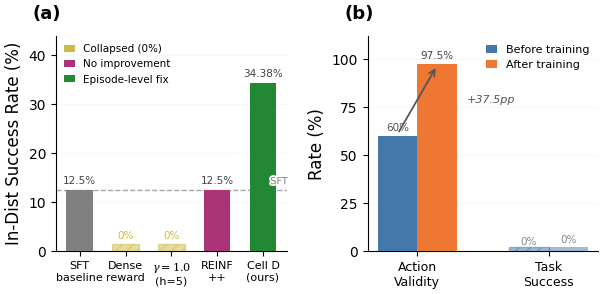

Source code (Python): (Note: this script raises an exception after producing the figure.)
import matplotlib
matplotlib.use('Agg')
import matplotlib.pyplot as plt
import matplotlib.patches as mpatches
import matplotlib.patheffects as pe
import numpy as np

plt.rcParams.update({
    'font.family': 'DejaVu Sans',
    'font.size': 11,
    'axes.titlesize': 13,
    'axes.labelsize': 12,
    'xtick.labelsize': 10,
    'ytick.labelsize': 10,
    'legend.fontsize': 9,
    'figure.dpi': 300,
    'savefig.dpi': 300,
    'savefig.bbox': 'tight',
    'savefig.pad_inches': 0.05,
    'axes.spines.top': False,
    'axes.spines.right': False,
    'lines.linewidth': 1.8,
    'pdf.fonttype': 42,
    'ps.fonttype': 42,
    'mathtext.fontset': 'dejavuserif',
})

# Unified palette (D143 color unification)
C_CELL_D    = '#228833'   # green — Cell D / episode-level
C_DENSE     = '#CCBB44'   # yellow — dense reward
C_NEUTRAL   = '#808080'   # gray — SFT baseline
C_REINF_PP  = '#AA3377'   # purple — REINFORCE++
C_BEFORE    = '#4477AA'   # blue — before training
C_AFTER     = '#EE7733'   # orange — after training
C_COLLAPSE  = '#4477AA'   # blue — collapsed (0%)

fig, (ax1, ax2) = plt.subplots(1, 2, figsize=(7, 2.8),
                                gridspec_kw={'wspace': 0.35})

# ═══════════════════ Panel (a): Standard Remedies Fail ═══════════════════

methods = ['SFT\nbaseline', 'Dense\nreward', r'$\gamma{=}1.0$' + '\n(h=5)', 'REINF\n++', 'Cell D\n(ours)']
in_dist = [12.5, 0, 0, 12.5, 34.38]
bar_colors = [C_NEUTRAL, C_DENSE, C_DENSE, C_REINF_PP, C_CELL_D]

x = np.arange(len(methods))
# Use small display bars for 0-value conditions so the color is visible
display_in_dist = [v if v > 0 else 1.5 for v in in_dist]
bars = ax1.bar(x, display_in_dist, color=bar_colors, edgecolor='none', width=0.58, zorder=3)
# Hatch the collapsed (0%) bars
for i in [1, 2]:
    bars[i].set_hatch('///')
    bars[i].set_edgecolor(C_DENSE)
    bars[i].set_alpha(0.5)

# SFT baseline dashed line
ax1.axhline(y=12.5, color=C_NEUTRAL, linestyle='--', linewidth=1.0, alpha=0.7, zorder=2)
t_sft = ax1.text(4.35, 12.5 + 0.8, 'SFT', fontsize=7, color=C_NEUTRAL, va='bottom', ha='center')
t_sft.set_path_effects([pe.withStroke(linewidth=2.5, foreground='white')])

# Value labels
for bar, val in zip(bars, in_dist):
    xc = bar.get_x() + bar.get_width() / 2
    if val > 0:
        ax1.text(xc, val + 0.8, f'{val}%', ha='center', va='bottom',
                 fontsize=7.5, color='#444444')
    else:
        ax1.text(xc, 2.2, '0%', ha='center', va='bottom',
                 fontsize=7.5, color=C_DENSE)

ax1.set_ylabel('In-Dist Success Rate (%)')
ax1.set_xticks(x)
ax1.set_xticklabels(methods, fontsize=8)
ax1.set_ylim(0, 44)
ax1.set_yticks([0, 10, 20, 30, 40])
ax1.yaxis.grid(True, alpha=0.08, linestyle='-', zorder=0)

# Legend
legend_elements = [
    mpatches.Patch(facecolor=C_DENSE, label='Collapsed (0%)'),
    mpatches.Patch(facecolor=C_REINF_PP, label='No improvement'),
    mpatches.Patch(facecolor=C_CELL_D, label='Episode-level fix'),
]
ax1.legend(handles=legend_elements, loc='upper left', fontsize=7.5,
           frameon=False, handlelength=1.0, borderpad=0.3)

ax1.text(-0.10, 1.06, '(a)', transform=ax1.transAxes, fontsize=13,
         fontweight='bold', va='bottom')

# ═══════════════════ Panel (b): Dense Reward Format Gaming ═══════════════════

categories = ['Action\nValidity', 'Task\nSuccess']
before = [60, 0]
after = [97.5, 0]

x2 = np.arange(len(categories))
w2 = 0.30

display_before = [v if v > 0 else 2.0 for v in before]
bars_before = ax2.bar(x2 - w2/2, display_before, w2, label='Before training',
                      color=C_BEFORE, edgecolor='none', zorder=3)
# Hatch the 0-value before bar
if before[1] == 0:
    bars_before[1].set_hatch('///')
    bars_before[1].set_edgecolor(C_BEFORE)
    bars_before[1].set_alpha(0.5)
bars_after_vals = after.copy()
bars_after_colors = [C_AFTER, C_COLLAPSE]  # validity improved, task still 0%

for i in range(len(categories)):
    display_val = after[i] if after[i] > 0 else 2.0  # small bar for 0%
    ax2.bar(x2[i] + w2/2, display_val, w2, color=bars_after_colors[i],
            edgecolor='none', zorder=3,
            hatch='///' if after[i] == 0 else None,
            alpha=0.5 if after[i] == 0 else 1.0)

# Value labels
for i, (bv, av) in enumerate(zip(before, after)):
    # Before
    if bv > 0:
        ax2.text(x2[i] - w2/2, bv + 1.5, f'{bv}%', ha='center', va='bottom',
                 fontsize=7.5, color='#555555')
    else:
        ax2.text(x2[i] - w2/2, 2.5, '0%', ha='center', va='bottom',
                 fontsize=7.5, color='#888888')
    # After
    if av > 0:
        ax2.text(x2[i] + w2/2, av + 1.5, f'{av}%', ha='center', va='bottom',
                 fontsize=7.5, color='#444444')
    else:
        ax2.text(x2[i] + w2/2, 3.5, '0%', ha='center', va='bottom',
                 fontsize=7.5, color='#888888')

# Arrow showing validity increase
mid_y = (before[0] + after[0]) / 2
ax2.annotate('', xy=(x2[0] + w2/2, after[0] - 1),
             xytext=(x2[0] - w2/2, before[0] + 1),
             arrowprops=dict(arrowstyle='->', color='#555555', lw=1.3))
ax2.text(x2[0] + 0.38, mid_y, '+37.5pp', fontsize=8, color='#555555',
         fontstyle='italic', va='center')

ax2.set_ylabel('Rate (%)')
ax2.set_xticks(x2)
ax2.set_xticklabels(categories, fontsize=9)
ax2.set_ylim(0, 112)
ax2.set_yticks([0, 25, 50, 75, 100])
ax2.yaxis.grid(True, alpha=0.08, linestyle='-', zorder=0)

# Legend
legend_elements = [
    mpatches.Patch(facecolor=C_BEFORE, label='Before training'),
    mpatches.Patch(facecolor=C_AFTER, label='After training'),
]
ax2.legend(handles=legend_elements, loc='upper right', fontsize=8,
           frameon=False, handlelength=1.0, borderpad=0.3)

ax2.text(-0.10, 1.06, '(b)', transform=ax2.transAxes, fontsize=13,
         fontweight='bold', va='bottom')

# ── Save ──
out_dir = '/home/ubuntu/.agent-ml-research-idea_gen_0509_1/projects/cost-verify-agent-rl/docs/paper'
fig.savefig(f'{out_dir}/fig_additional_conditions.pdf')
fig.savefig(f'{out_dir}/fig_additional_conditions.png')
plt.close()
print('Done: fig_additional_conditions.pdf + .png')
